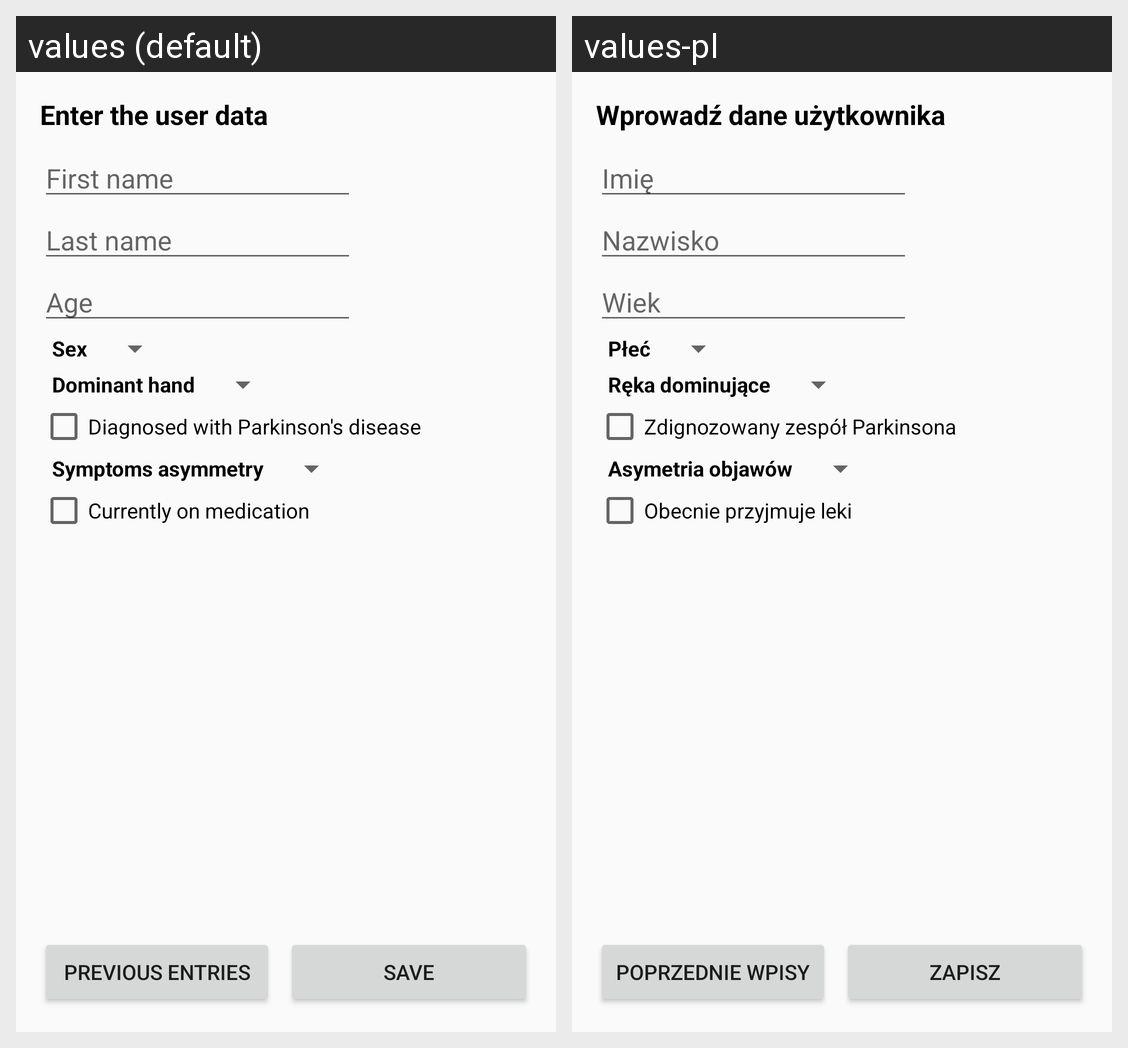

For this localized Android screen grid, give each drawn string resource with its value in every locale shown.
Android screen res/layout/activity_user_info.xml rendered under 2 locales, left to right: values (default), values-pl. Device: Nexus 5 (rendered at 1080×1920; each locale shown at half size, 540×960, under a caption strip naming it); theme AppTheme.
Strings drawn on this screen, with the default value and each locale's value (text and hints the layout hard-codes, and strings that could not be matched under every locale, appear in the picture but are not listed):

user_info_label
  values: Enter the user data
  values-pl: Wprowadź dane użytkownika

description_first_name
  values: First name
  values-pl: Imię

description_last_name
  values: Last name
  values-pl: Nazwisko

description_age
  values: Age
  values-pl: Wiek

label_sex
  values: Sex
  values-pl: Płeć

label_handedness
  values: Dominant hand
  values-pl: Ręka dominujące

description_is_diagnosed
  values: Diagnosed with Parkinson's disease
  values-pl: Zdignozowany zespół Parkinsona

label_diagnosed_asymmetry
  values: Symptoms asymmetry
  values-pl: Asymetria objawów

description_on_medication
  values: Currently on medication
  values-pl: Obecnie przyjmuje leki 

load_user_existing_info
  values: Previous entries
  values-pl: Poprzednie wpisy

save_user_info
  values: Save
  values-pl: Zapisz
